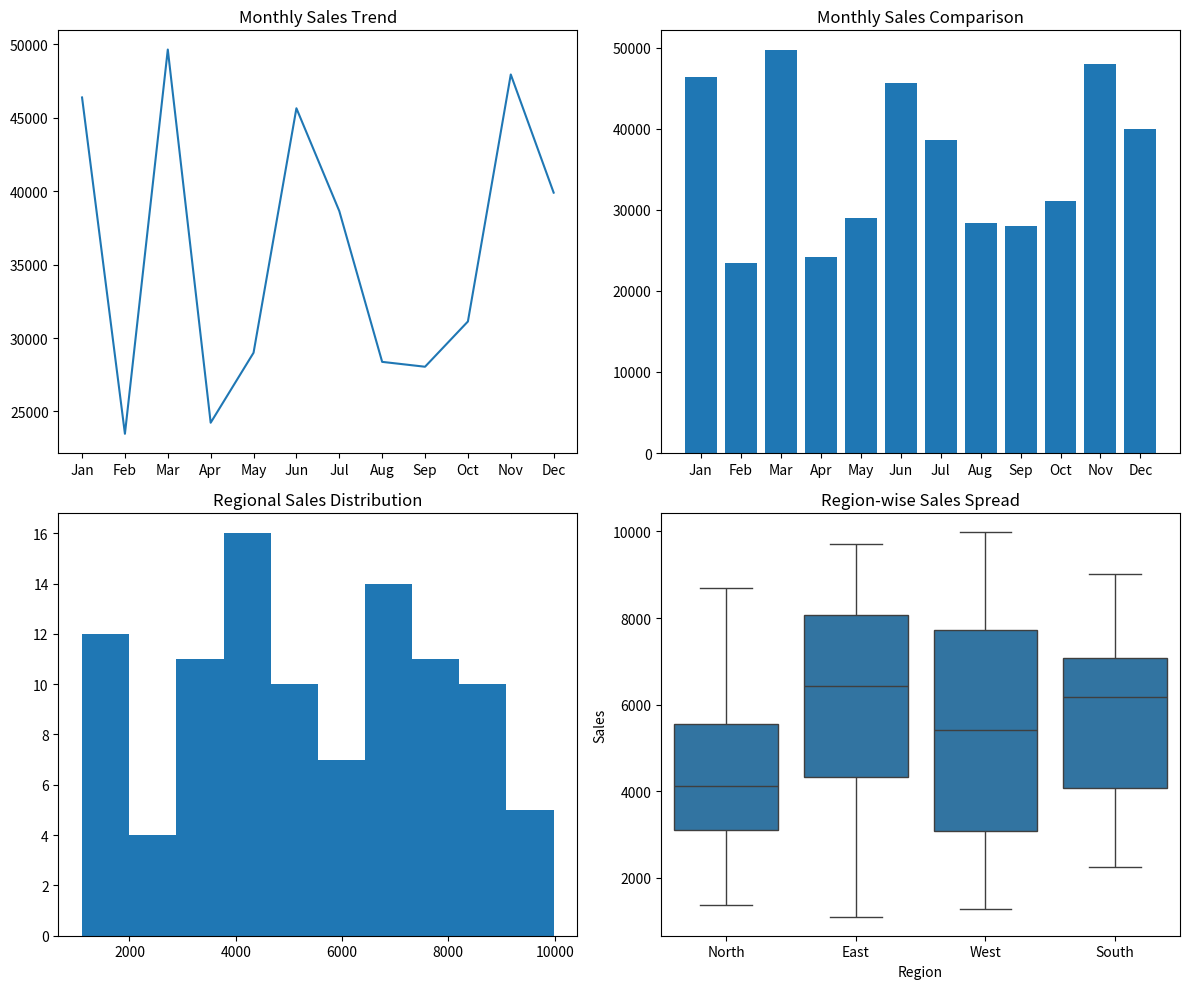

Recreate this plot in Python.
import pandas as pd
import matplotlib.pyplot as plt
import seaborn as sns
import numpy as np

# Create dataset
months = ["Jan","Feb","Mar","Apr","May","Jun","Jul","Aug","Sep","Oct","Nov","Dec"]

sales = np.random.randint(20000, 50000, 12)
regions = np.random.choice(["North","South","East","West"], 100)
region_sales = np.random.randint(1000, 10000, 100)

df_sales = pd.DataFrame({
    "Month": months,
    "Monthly_Sales": sales
})

df_region = pd.DataFrame({
    "Region": regions,
    "Sales": region_sales
})

# -------------------------------
# Visualization
# -------------------------------

fig, axes = plt.subplots(2, 2, figsize=(12,10))

# 1️⃣ Line Plot - Monthly Trend
axes[0,0].plot(df_sales["Month"], df_sales["Monthly_Sales"])
axes[0,0].set_title("Monthly Sales Trend")

# 2️⃣ Bar Plot - Monthly Sales
axes[0,1].bar(df_sales["Month"], df_sales["Monthly_Sales"])
axes[0,1].set_title("Monthly Sales Comparison")

# 3️⃣ Histogram - Sales Distribution
axes[1,0].hist(df_region["Sales"], bins=10)
axes[1,0].set_title("Regional Sales Distribution")

# 4️⃣ Seaborn Boxplot - Region Analysis
sns.boxplot(x="Region", y="Sales", data=df_region, ax=axes[1,1])
axes[1,1].set_title("Region-wise Sales Spread")

plt.tight_layout()
plt.show()
